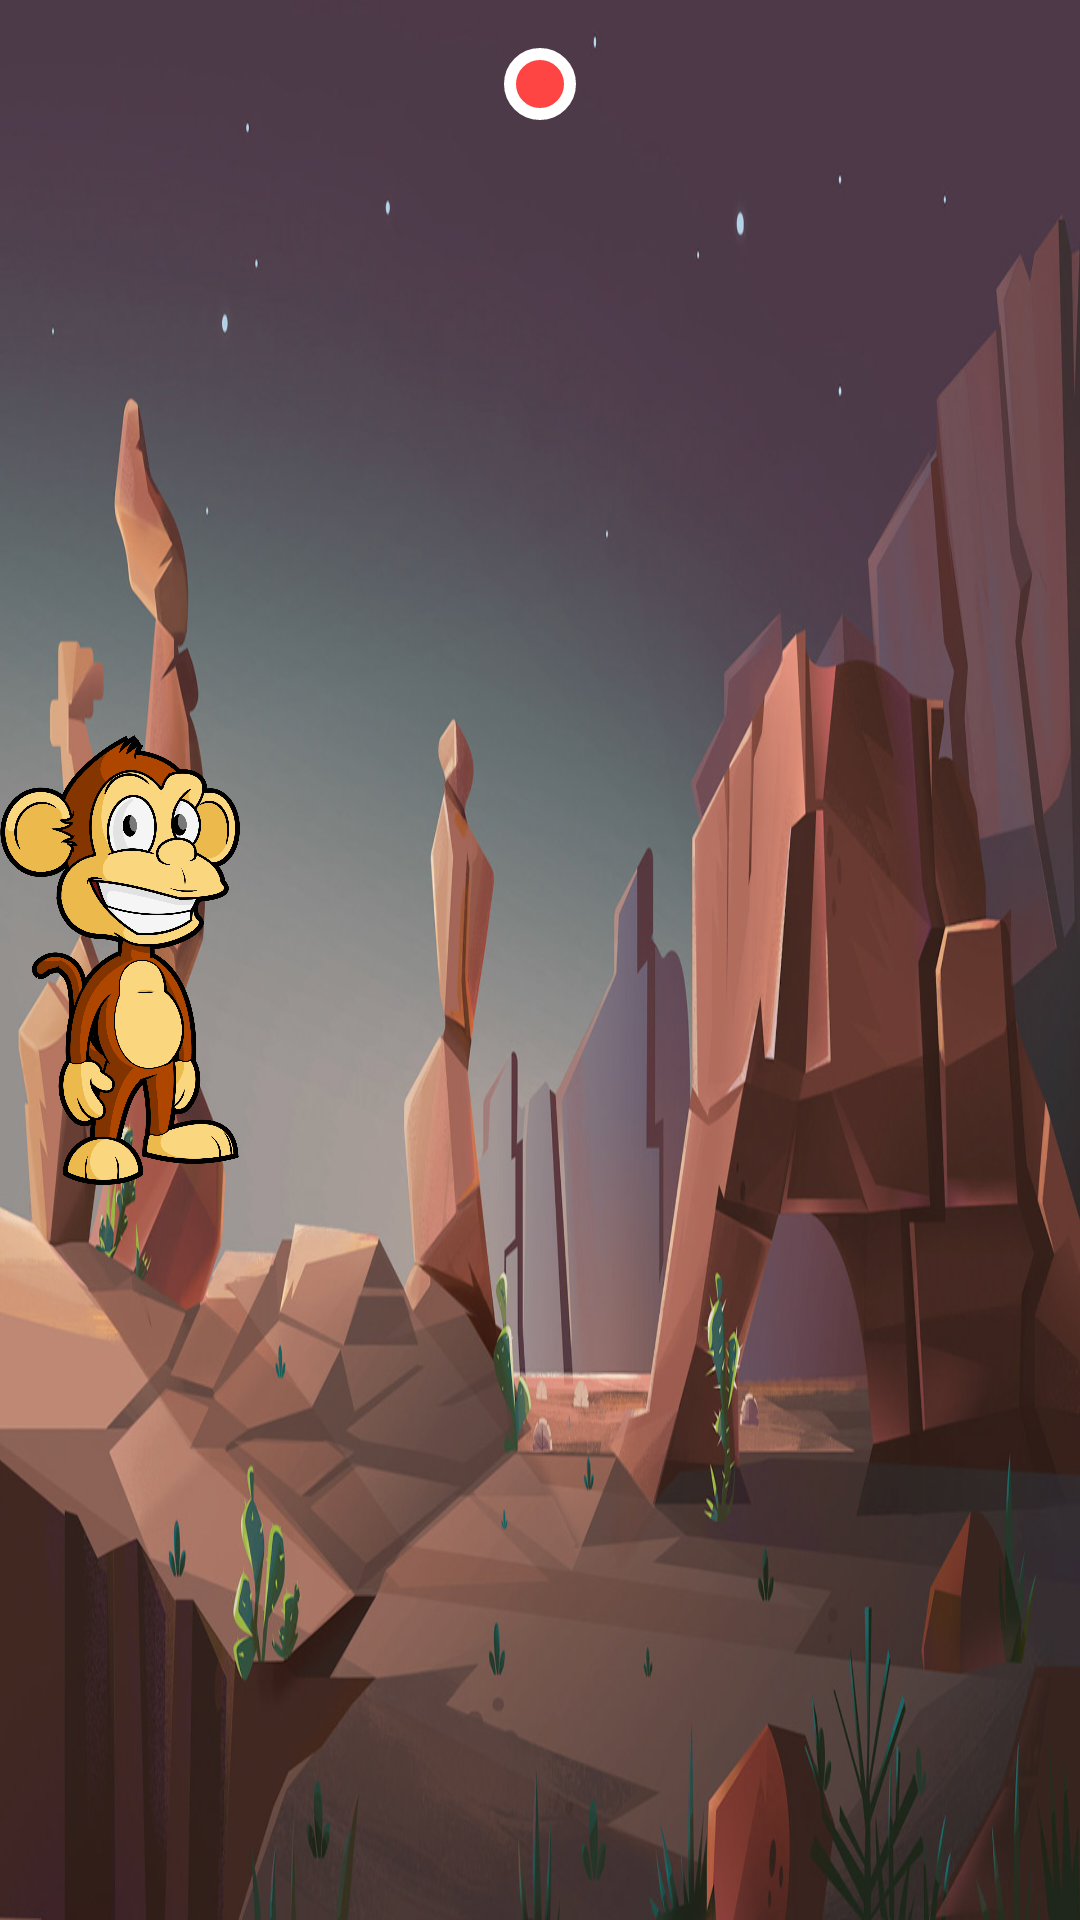

Layout XML and referenced resources for this Android screen:
<!-- AndroidManifest.xml: application theme NoActionBar -->
<!-- res/layout/activity_lvl1.xml -->
<?xml version="1.0" encoding="utf-8"?>
<RelativeLayout xmlns:android="http://schemas.android.com/apk/res/android"
                android:layout_width="match_parent"
                android:layout_height="match_parent"
                android:background="@drawable/lvl_1_nignt">

    <ImageView
            android:layout_width="80dp"
            android:layout_height="150dp"
            android:layout_centerVertical="true"
            android:background="@drawable/monkey_3"/>

    <LinearLayout
            android:layout_width="match_parent"
            android:layout_height="wrap_content"
            android:orientation="vertical">

        <LinearLayout
                android:layout_width="wrap_content"
                android:layout_height="wrap_content"
                android:orientation="horizontal"
                android:layout_marginTop="16dp"
                android:layout_gravity="center">

            <View
                    android:id="@+id/circle1"
                    android:layout_width="24dp"
                    android:layout_height="24dp"
                    android:background="@drawable/circle"
                    android:layout_marginRight="8dp"/>

            <View
                    android:id="@+id/circle2"
                    android:layout_width="24dp"
                    android:layout_height="24dp"
                    android:background="@drawable/circle_with_corner"
                    android:layout_marginRight="8dp"
                    android:layout_marginLeft="8dp"/>

            <View
                    android:id="@+id/circle3"
                    android:layout_width="24dp"
                    android:layout_height="24dp"
                    android:background="@drawable/circle"
                    android:layout_marginLeft="8dp"/>

        </LinearLayout>

        <GridLayout
                android:id="@+id/gridLayout"
                android:layout_width="wrap_content"
                android:layout_height="wrap_content"
                android:rowCount="2"
                android:columnCount="4"
                android:layout_gravity="center"
                android:layout_marginTop="12dp">

        </GridLayout>

    </LinearLayout>

</RelativeLayout>
<!-- resources referenced by this layout -->
<resources>
  <!-- drawable circle_with_corner (drawable) -->
  <?xml version="1.0" encoding="utf-8"?>
  <shape xmlns:android="http://schemas.android.com/apk/res/android"
         android:shape="oval">
      <solid android:color="@android:color/holo_red_light"/>
      <stroke
              android:color="@android:color/white"
              android:width="4dp"/>
  </shape>
  <!-- drawable lvl_1_nignt: jpg bitmap (drawable, 353049 bytes) -->
  <!-- drawable monkey_3: png bitmap (drawable, 283532 bytes) -->
  <style name="NoActionBar" parent="@style/Theme.AppCompat.Light.NoActionBar">
          <item name="colorPrimary">@color/colorPrimary</item>
          <item name="colorPrimaryDark">@color/status_bar</item>
          <item name="colorAccent">@color/colorPrimary</item>
          <item name="android:windowActionBar">false</item>
          <item name="android:windowNoTitle">true</item>
      </style>
  <color name="colorPrimary">#008577</color>
  <color name="status_bar">#0668A8</color>
</resources>
